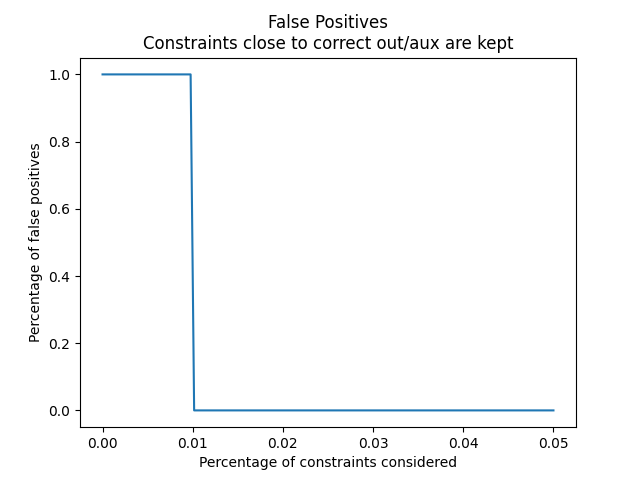

Data behind this chart, as committed beside it:
Percentage of Constraints, Percentage of False Positives
0.0, 1.0
0.00625, 1.0
0.009375, 1.0
0.009766, 1.0
0.01016, 0.0
0.01094, 0.0
0.0125, 0.0
0.025, 0.0
0.05, 0.0
